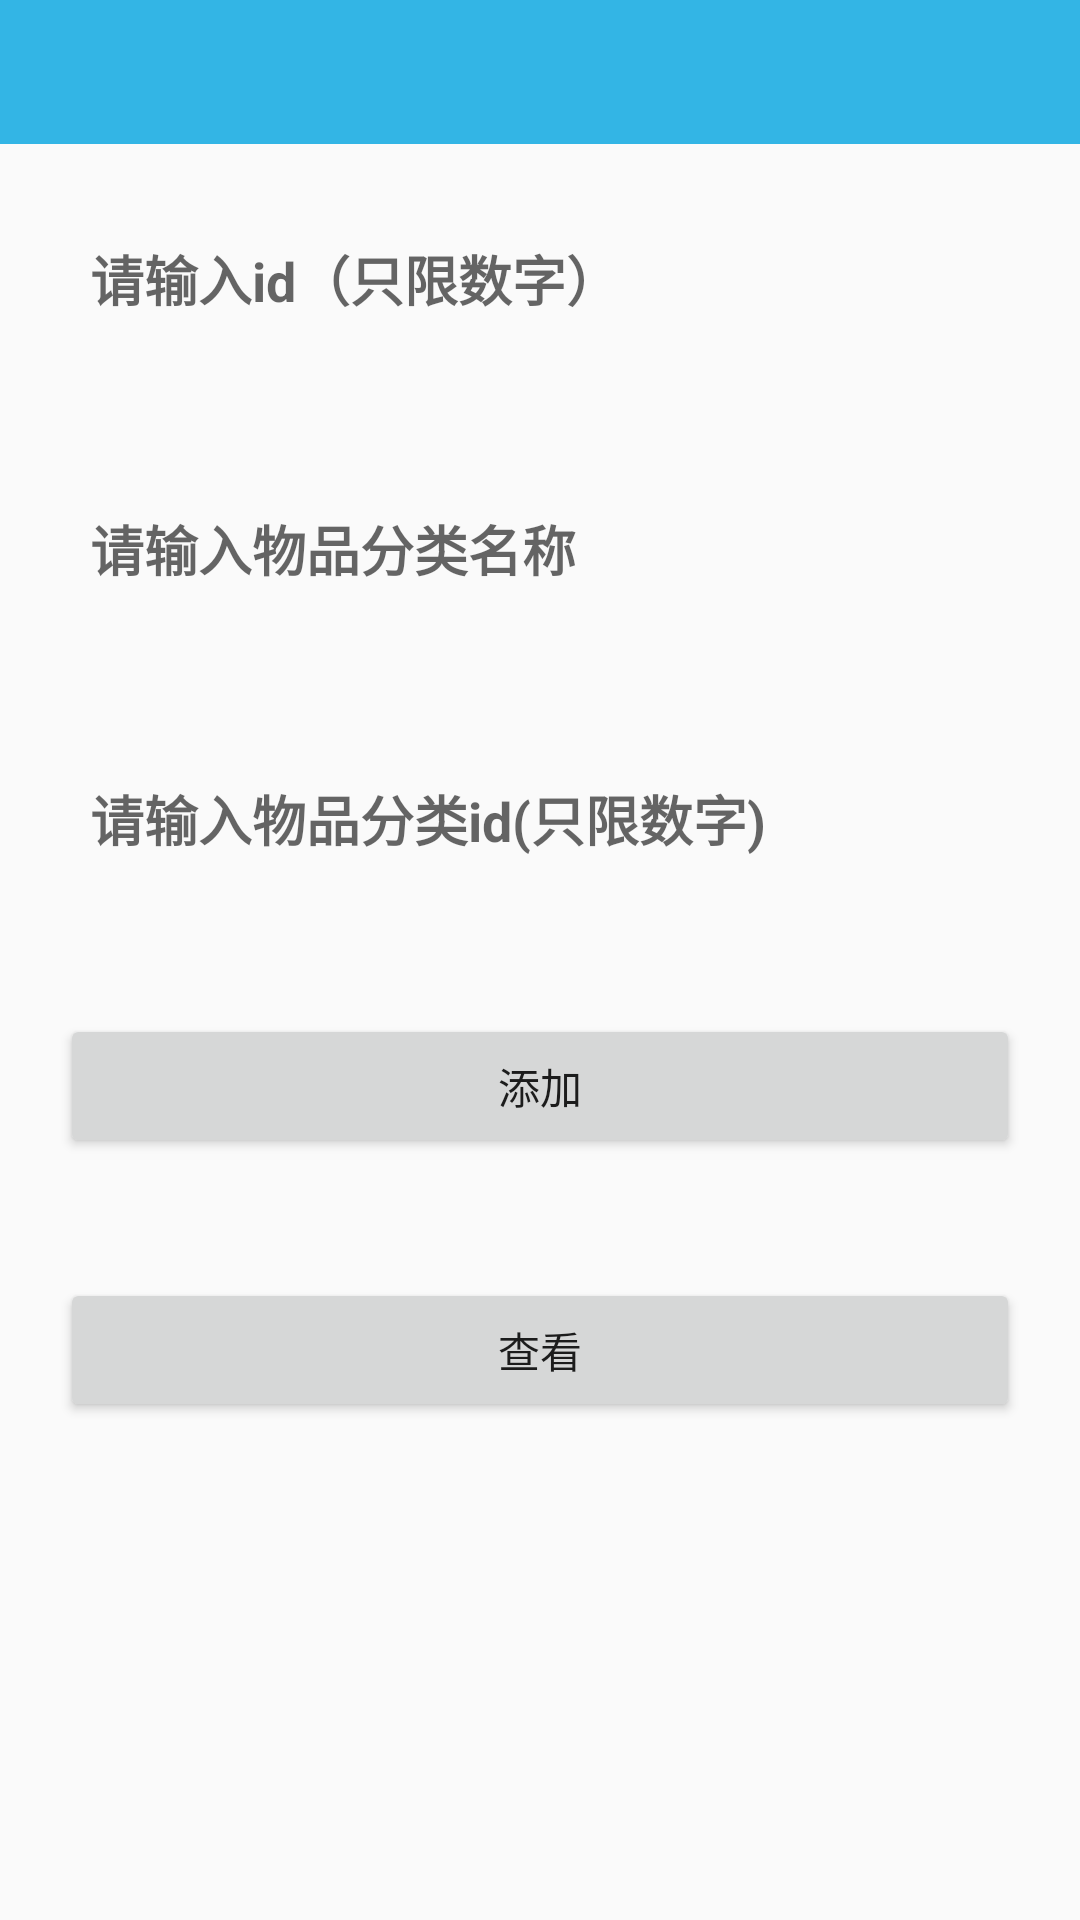

Produce the Android XML layout that renders to this screen, including the resource entries it uses.
<!-- AndroidManifest.xml: activity theme Theme.AppCompat.Light.NoActionBar -->
<!-- res/layout/activity_add_goods_class.xml -->
<?xml version="1.0" encoding="utf-8"?>
<LinearLayout xmlns:android="http://schemas.android.com/apk/res/android"
    xmlns:app="http://schemas.android.com/apk/res-auto"
    xmlns:tools="http://schemas.android.com/tools"
    android:layout_width="match_parent"
    android:layout_height="match_parent"
    android:orientation="vertical">
    
    <include android:id="@+id/toolBar" layout="@layout/toolbar"></include>

    <ScrollView
        android:layout_width="match_parent"
        android:layout_height="match_parent">

        <LinearLayout
            android:layout_width="match_parent"
            android:layout_height="match_parent"
            android:orientation="vertical">
            <EditText
                android:id="@+id/et_gid"
                android:background="@drawable/stoke_bg"
                android:layout_width="match_parent"
                android:layout_height="50dp"
                android:textColor="@color/colortoobar"
                android:textStyle="bold"
                android:textSize="18sp"
                android:gravity="center_vertical"
                android:padding="10dp"
                android:hint="请输入id（只限数字）"
                android:digits="1234567890"
                android:layout_margin="20dp" />
            <EditText
                android:id="@+id/et_gName"
                android:background="@drawable/stoke_bg"
                android:layout_width="match_parent"
                android:layout_height="50dp"
                android:textColor="@color/colortoobar"
                android:textStyle="bold"
                android:textSize="18sp"
                android:gravity="center_vertical"
                android:padding="10dp"
                android:hint="请输入物品分类名称"
                android:layout_margin="20dp" />
            <EditText
                android:id="@+id/et_num"
                android:background="@drawable/stoke_bg"
                android:layout_width="match_parent"
                android:layout_height="50dp"
                android:textColor="@color/colortoobar"
                android:textStyle="bold"
                android:textSize="18sp"
                android:gravity="center_vertical"
                android:padding="10dp"
                android:hint="请输入物品分类id(只限数字)"
                android:digits="1234567890"
                android:layout_margin="20dp" />
            <Button
                android:id="@+id/but_addgc"
                android:layout_width="match_parent"
                android:layout_height="wrap_content"
                android:padding="10dp"
                android:layout_margin="20dp"
                android:text="@string/add"/>
            <Button
                android:id="@+id/but_look"
                android:layout_width="match_parent"
                android:layout_height="wrap_content"
                android:padding="10dp"
                android:layout_margin="20dp"
                android:text="@string/look"/>

        </LinearLayout>
    </ScrollView>



</LinearLayout>
<!-- res/layout/toolbar.xml (included above) -->
<?xml version="1.0" encoding="utf-8"?>
<android.support.v7.widget.Toolbar xmlns:android="http://schemas.android.com/apk/res/android"
    xmlns:app="http://schemas.android.com/apk/res-auto"
    android:id="@+id/toolBar"
    android:layout_width="match_parent"
    android:layout_height="wrap_content"
    android:background="#33b5e5"
    android:fitsSystemWindows="true"
    android:theme="@style/AppTheme"
    app:popupTheme="@style/ToolbarPopupTheme"
    app:titleTextColor="@android:color/white"
    android:layout_gravity="center_horizontal"
    />
<!-- resources referenced by this layout -->
<resources>
  <color name="colortoobar">#33b5e5</color>
  <string name="add">添加</string>
  <string name="look">查看</string>
  <style name="AppTheme" parent="AppBaseTheme">
          
  
          
          <item name="android:textColorSecondary">#ffffff</item>
          
          <item name="android:textColorPrimary">@android:color/white</item>
  
  
      </style>
  <style name="ToolbarPopupTheme" parent="AppTheme">
          <item name="android:colorBackground">#33b5e5</item>  
          <item name="overlapAnchor">false</item>  
          <item name="android:dropDownVerticalOffset">4dp</item>
          <item name="android:layout_marginRight">4dp</item>
      </style>
  <style name="AppBaseTheme" parent="android:Theme">
          
      </style>
</resources>
